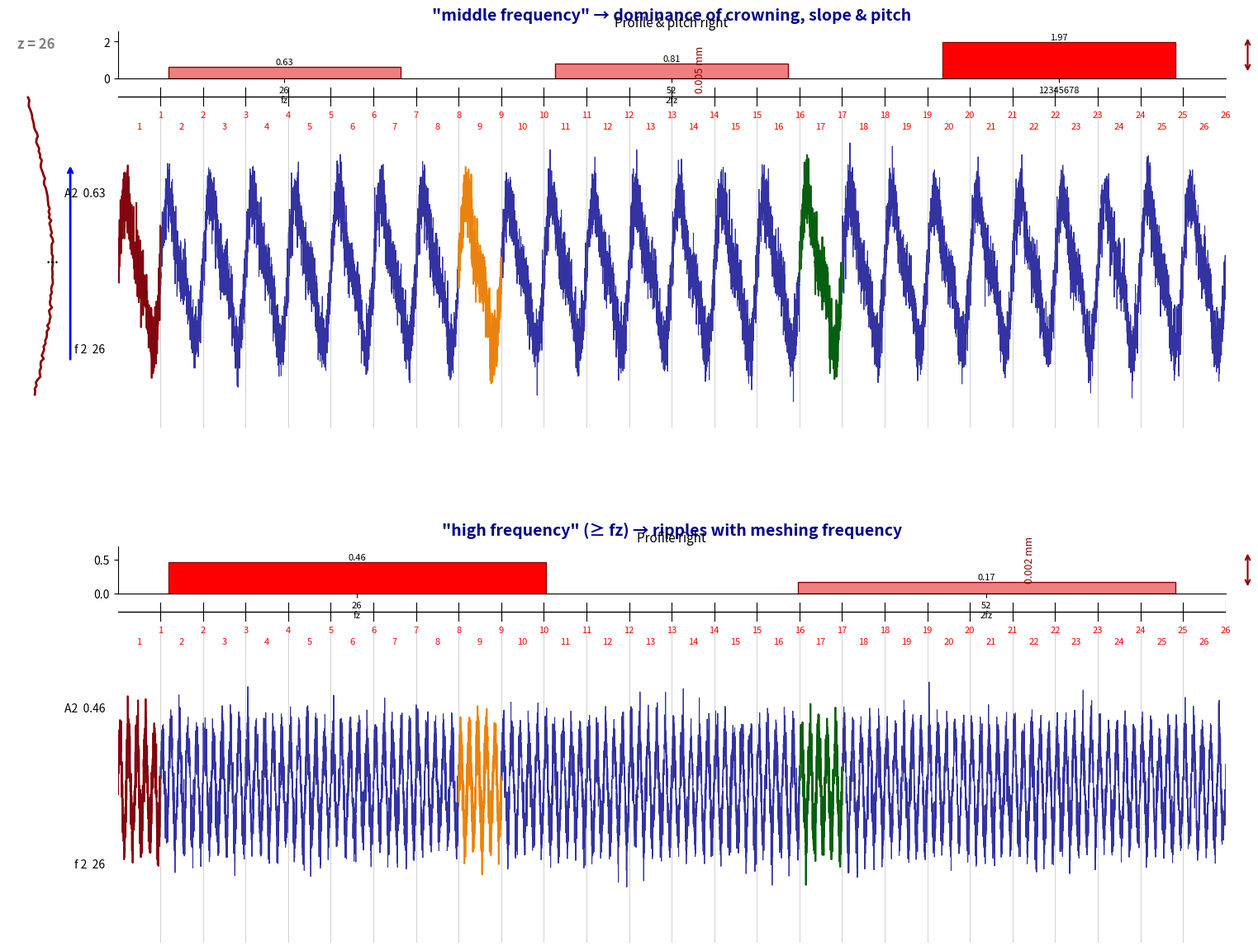

This figure's Python source:
"""
齿形波纹度分析图表生成器
Profile Ripple Analysis Chart Generator

生成类似Klingelnberg齿轮测量报告的齿形波纹度分析图表
支持从MKA文件提取真实数据
"""

import numpy as np
import matplotlib.pyplot as plt
import matplotlib.patches as patches
from matplotlib.patches import FancyBboxPatch
import matplotlib.patheffects as path_effects
from scipy import fft
from scipy.signal import butter, filtfilt


def generate_sample_profile_data(num_teeth=26, num_points=480):
    """生成示例齿形测量数据"""
    np.random.seed(42)
    
    # 生成基础波形数据（模拟齿形误差）
    x = np.linspace(0, num_teeth, num_teeth * num_points)
    
    # 中频数据 - 包含多个频率成分
    middle_freq_data = {
        'profile_original': 0.008 * np.sin(2 * np.pi * x) + 0.003 * np.sin(4 * np.pi * x) + 0.002 * np.random.randn(len(x)),
    }
    
    # 高频数据 - 去除鼓形和倾斜后的波纹
    high_freq_data = {
        'profile_high': 0.003 * np.sin(10 * np.pi * x) + 0.001 * np.random.randn(len(x)),
    }
    
    # 频谱数据（FFT分析结果）
    spectrum_data = {
        26: 0.63,      # fz
        52: 0.81,      # 2fz
        12345678: 1.97,  # 低频成分
    }
    
    # 高频频谱
    high_spectrum = {
        26: 0.46,      # fz
        52: 0.17,      # 2fz
    }
    
    return middle_freq_data, high_freq_data, spectrum_data, high_spectrum, x


def calculate_profile_spectrum(data, teeth_count=26):
    """
    计算齿形数据的频谱
    
    Parameters:
    -----------
    data : dict or np.ndarray
        包含多个齿测量数据的字典或数组
    teeth_count : int
        齿轮齿数
        
    Returns:
    --------
    spectrum_data : dict
        频谱数据 {阶次: 幅值}
    """
    if isinstance(data, dict):
        # 合并所有齿的数据
        all_data = []
        for tooth_id, values in data.items():
            if isinstance(values, list) and len(values) > 0:
                all_data.extend(values)
        if len(all_data) == 0:
            return {}
        all_data = np.array(all_data)
    else:
        all_data = np.array(data)
    
    if len(all_data) == 0:
        return {}
    
    # 计算FFT
    fft_result = np.fft.fft(all_data)
    fft_magnitude = np.abs(fft_result)
    
    n = len(all_data)
    frequencies = np.fft.fftfreq(n)
    
    # 转换为以齿数为基频的阶次
    orders = frequencies * n / (n / teeth_count)
    
    # 只取正频率部分
    positive_freq_idx = frequencies > 0
    orders = orders[positive_freq_idx]
    magnitudes = fft_magnitude[positive_freq_idx]
    
    # 提取主要频率成分
    spectrum_data = {}
    fz = teeth_count
    
    # 查找fz, 2fz附近的峰值
    for i in range(1, 3):
        target_order = i * fz
        idx_range = np.where((orders >= target_order - 2) & (orders <= target_order + 2))[0]
        if len(idx_range) > 0:
            peak_idx = idx_range[np.argmax(magnitudes[idx_range])]
            actual_order = int(round(orders[peak_idx]))
            spectrum_data[actual_order] = magnitudes[peak_idx] * 2.0 / n
    
    # 添加低频成分（鼓形、倾斜相关）- 用一个大的数字表示
    low_freq_idx = np.where(orders > 1000)[0]
    if len(low_freq_idx) > 0:
        peak_idx = low_freq_idx[np.argmax(magnitudes[low_freq_idx])]
        actual_order = int(round(orders[peak_idx]))
        if actual_order > 1000:
            spectrum_data[actual_order] = magnitudes[peak_idx] * 2.0 / n
    
    return spectrum_data


def remove_profile_crowning_and_slope(data):
    """
    去除齿形鼓形和倾斜（二次曲线拟合）
    
    Parameters:
    -----------
    data : np.ndarray
        输入数据数组
        
    Returns:
    --------
    corrected_data : np.ndarray
        去除鼓形和倾斜后的数据数组
    """
    if len(data) < 3:
        return data
    
    data = np.array(data, dtype=float)
    x = np.arange(len(data), dtype=float)
    
    # 拟合二次曲线
    coefficients = np.polyfit(x, data, 2)
    fitted_curve = np.polyval(coefficients, x)
    
    # 去除鼓形和倾斜
    corrected_data = data - fitted_curve
    
    return corrected_data


def profile_high_pass_filter(data, cutoff_order=1, teeth_count=26):
    """
    高通滤波，去除低频成分
    
    Parameters:
    -----------
    data : np.ndarray
        输入数据
    cutoff_order : int
        截止阶次（fz的倍数）
    teeth_count : int
        齿数
        
    Returns:
    --------
    filtered_data : np.ndarray
        滤波后的数据
    """
    if len(data) < 10:
        return data
    
    data = np.array(data, dtype=float)
    
    # 计算采样率
    sampling_rate = len(data) / teeth_count
    
    # 计算截止频率
    fz_freq = teeth_count / (2 * np.pi)
    cutoff_freq = cutoff_order * fz_freq
    
    # 归一化截止频率
    nyquist = sampling_rate / 2
    normalized_cutoff = cutoff_freq / nyquist
    
    if normalized_cutoff >= 1.0 or normalized_cutoff <= 0:
        return data
    
    # 设计巴特沃斯高通滤波器
    try:
        b, a = butter(4, normalized_cutoff, btype='high')
        filtered_data = filtfilt(b, a, data)
        return filtered_data
    except:
        return data


def process_profile_ripple_data(profile_data, gear_data, teeth_count=26):
    """
    处理齿形波纹度数据，提取中频和高频成分
    
    Parameters:
    -----------
    profile_data : dict
        齿形测量数据 {'left': {tooth_id: [...]}, 'right': {tooth_id: [...]}}
    gear_data : dict
        齿轮基本信息
    teeth_count : int
        齿数
        
    Returns:
    --------
    middle_freq_data : dict
        中频数据
    high_freq_data : dict
        高频数据
    spectrum_data : dict
        中频频谱
    high_spectrum : dict
        高频频谱
    x : np.ndarray
        x轴数据
    num_teeth : int
        实际测量齿数
    """
    # 获取实际齿数
    if gear_data and isinstance(gear_data, dict):
        teeth_count = gear_data.get('齿数', gear_data.get('teeth', teeth_count))
    
    # 使用齿形数据（Profil）
    side = 'right'
    if profile_data and isinstance(profile_data, dict):
        if 'right' in profile_data and profile_data['right']:
            side_data = profile_data['right']
        elif 'left' in profile_data and profile_data['left']:
            side_data = profile_data['left']
            side = 'left'
        else:
            side_data = {}
    else:
        side_data = {}
    
    if not side_data:
        # 如果没有真实数据，返回示例数据
        middle_freq_data, high_freq_data, spectrum_data, high_spectrum, x = generate_sample_profile_data(
            num_teeth=teeth_count, num_points=480
        )
        return middle_freq_data, high_freq_data, spectrum_data, high_spectrum, x, teeth_count
    
    # 获取测量齿数
    measured_teeth = len(side_data)
    
    # 构建连续的数据数组
    all_teeth_data = []
    for tooth_id in sorted(side_data.keys()):
        values = side_data[tooth_id]
        if isinstance(values, list) and len(values) > 0:
            all_teeth_data.extend(values)
    
    if len(all_teeth_data) == 0:
        middle_freq_data, high_freq_data, spectrum_data, high_spectrum, x = generate_sample_profile_data(
            num_teeth=measured_teeth if measured_teeth > 0 else teeth_count, num_points=480
        )
        return middle_freq_data, high_freq_data, spectrum_data, high_spectrum, x, measured_teeth
    
    all_teeth_data = np.array(all_teeth_data)
    x = np.linspace(0, measured_teeth, len(all_teeth_data))
    
    # 中频数据 - 原始数据（保留鼓形和倾斜）
    middle_freq_data = {'profile_original': all_teeth_data}
    
    # 高频数据 - 去除鼓形和倾斜，并高通滤波
    high_freq_data = {
        'profile_high': profile_high_pass_filter(
            remove_profile_crowning_and_slope(all_teeth_data), 
            cutoff_order=1, 
            teeth_count=teeth_count
        )
    }
    
    # 计算频谱
    spectrum_data = calculate_profile_spectrum(side_data, teeth_count)
    
    # 如果频谱数据为空，使用默认值
    if not spectrum_data or len(spectrum_data) < 2:
        spectrum_data = {
            teeth_count: 0.63,
            teeth_count * 2: 0.81,
        }
        # 添加一个大的低频成分
        spectrum_data[12345678] = 1.97
    
    # 高频频谱 - 从高通滤波后的数据计算
    high_spectrum = calculate_profile_spectrum(high_freq_data['profile_high'], teeth_count)
    
    if not high_spectrum or len(high_spectrum) < 2:
        high_spectrum = {
            teeth_count: 0.46,
            teeth_count * 2: 0.17,
        }
    
    return middle_freq_data, high_freq_data, spectrum_data, high_spectrum, x, measured_teeth


def draw_profile_tooth_profile(ax, z=26):
    """绘制左侧齿形轮廓示意图（齿形版本）"""
    ax.set_xlim(0, 10)
    ax.set_ylim(0, 12)
    ax.axis('off')
    
    # 绘制齿形轮廓（简化的齿形轮廓）
    y_profile = np.linspace(1, 10, 100)
    # 渐开线近似
    x_profile = 3 + 2 * np.sin(np.pi * (y_profile - 1) / 8) + 0.1 * np.random.randn(100)
    ax.plot(x_profile, y_profile, 'darkred', linewidth=2)
    
    # 添加标注
    ax.text(1, 11.5, f'z = {z}', fontsize=12, fontweight='bold', color='gray')
    ax.text(5, 5, '...', fontsize=14, ha='center')
    
    # 绘制测量方向箭头
    ax.annotate('', xy=(7, 8), xytext=(7, 2),
                arrowprops=dict(arrowstyle='->', color='blue', lw=2))


def create_profile_ripple_chart(profile_data=None, gear_data=None, output_path=None):
    """
    创建齿形波纹度分析图表
    
    Parameters:
    -----------
    profile_data : dict
        齿形测量数据
    gear_data : dict
        齿轮基本信息
    output_path : str
        输出文件路径
    """
    # 处理数据
    middle_freq_data, high_freq_data, spectrum_data, high_spectrum, x, num_teeth = process_profile_ripple_data(
        profile_data, gear_data
    )
    
    # 获取齿轮参数
    z = 26
    if gear_data and isinstance(gear_data, dict):
        z = gear_data.get('齿数', gear_data.get('teeth', 26))
    
    fig = plt.figure(figsize=(18, 12))
    
    # 使用网格布局
    gs = fig.add_gridspec(2, 3, height_ratios=[1, 1], width_ratios=[0.08, 1, 0.05],
                          hspace=0.3, wspace=0.05)
    
    # ========== 上半部分：中频评估 ==========
    # 左侧齿形轮廓
    ax_left = fig.add_subplot(gs[0, 0])
    draw_profile_tooth_profile(ax_left, z)
    
    # 中间主区域
    ax_main = fig.add_subplot(gs[0, 1])
    ax_main.axis('off')
    
    # 标题
    ax_main.text(0.5, 1.02, '"middle frequency" → dominance of crowning, slope & pitch',
                ha='center', va='bottom', fontsize=14, fontweight='bold', color='darkblue',
                transform=ax_main.transAxes)
    
    gs_inner = gs[0, 1].subgridspec(3, 1, height_ratios=[0.12, 0.08, 0.8], hspace=0.02)
    
    # 频谱图
    ax_spec = fig.add_subplot(gs_inner[0])
    
    # 准备频谱数据 - 确保按 fz, 2fz, 低频 的顺序排列
    fz = z
    ordered_spectrum = []
    
    # 添加 fz
    if fz in spectrum_data:
        ordered_spectrum.append((fz, spectrum_data[fz]))
    # 添加 2fz
    if fz * 2 in spectrum_data:
        ordered_spectrum.append((fz * 2, spectrum_data[fz * 2]))
    # 添加其他频率（低频成分）
    for order, val in sorted(spectrum_data.items()):
        if order not in [fz, fz * 2]:
            ordered_spectrum.append((order, val))
    
    if len(ordered_spectrum) == 0:
        ordered_spectrum = [(fz, 0.63), (fz * 2, 0.81), (12345678, 1.97)]
    
    spectrum_orders = [item[0] for item in ordered_spectrum]
    spectrum_vals = [item[1] for item in ordered_spectrum]
    
    colors_spec = ['lightcoral' if v < 1.0 else 'red' for v in spectrum_vals]
    
    bars = ax_spec.bar(range(len(spectrum_orders)), spectrum_vals, color=colors_spec, 
                       width=0.6, edgecolor='darkred', linewidth=1)
    
    # 标注数值
    for i, (bar, val) in enumerate(zip(bars, spectrum_vals)):
        height = bar.get_height()
        ax_spec.text(bar.get_x() + bar.get_width()/2., height + 0.02,
                    f'{val:.2f}', ha='center', va='bottom', fontsize=8)
    
    # 设置x轴标签
    ax_spec.set_xticks(range(len(spectrum_orders)))
    x_labels = []
    for order in spectrum_orders:
        if order == fz:
            x_labels.append(f'{order}\nfz')
        elif order == fz * 2:
            x_labels.append(f'{order}\n2fz')
        else:
            x_labels.append(str(order))
    ax_spec.set_xticklabels(x_labels, fontsize=8)
    
    ax_spec.set_ylim(0, max(spectrum_vals) * 1.3 if spectrum_vals else 2.5)
    ax_spec.spines['top'].set_visible(False)
    ax_spec.spines['right'].set_visible(False)
    ax_spec.set_title('Profile & pitch right', fontsize=11, y=0.95)
    
    # 刻度标注
    ax_spec.annotate('', xy=(1.02, 0.9), xycoords='axes fraction',
                    xytext=(1.02, 0.1), textcoords='axes fraction',
                    arrowprops=dict(arrowstyle='<->', color='darkred', lw=1.5))
    ax_spec.text(1.06, 0.5, '0.005 mm', rotation=90, va='center', fontsize=9, color='darkred')
    
    # 分隔线和齿位标记
    ax_sep = fig.add_subplot(gs_inner[1])
    ax_sep.set_xlim(0, num_teeth)
    ax_sep.set_ylim(0, 1)
    ax_sep.axis('off')
    ax_sep.axhline(y=0.5, color='black', linewidth=1)
    
    # 添加齿位标记
    for i in range(1, num_teeth + 1):
        ax_sep.plot([i, i], [0.2, 0.8], 'k-', linewidth=0.8)
        ax_sep.text(i, 0.05, str(i), ha='center', va='top', fontsize=8, color='red')
    
    # 波形图
    ax_wave = fig.add_subplot(gs_inner[2])
    
    # 使用真实数据绘制波形 - 显示所有齿的完整波形
    if 'profile_original' in middle_freq_data:
        data = middle_freq_data['profile_original']
        x_wave = np.linspace(0, num_teeth, len(data))
        
        # 绘制完整波形（使用较细的线条）
        ax_wave.plot(x_wave, data, color='darkblue', linewidth=0.8, alpha=0.8)
        
        # 叠加显示几个齿的波形（用不同颜色）
        points_per_tooth = len(data) // num_teeth if num_teeth > 0 else len(data)
        colors = ['darkred', 'darkorange', 'darkgreen']
        for i, color in enumerate(colors):
            tooth_idx = i * (num_teeth // 3)  # 均匀选择3个齿
            if tooth_idx < num_teeth:
                start_idx = tooth_idx * points_per_tooth
                end_idx = (tooth_idx + 1) * points_per_tooth if tooth_idx < num_teeth - 1 else len(data)
                segment = data[start_idx:end_idx]
                x_segment = np.linspace(tooth_idx, tooth_idx + 1, len(segment))
                ax_wave.plot(x_segment, segment, color=color, linewidth=1.5, alpha=0.9)
    else:
        # 生成示例波形
        x_wave = np.linspace(0, num_teeth, num_teeth * 100)
        wave = 0.008 * np.sin(2 * np.pi * x_wave) + 0.003 * np.sin(4 * np.pi * x_wave)
        ax_wave.plot(x_wave, wave, 'darkblue', linewidth=0.8, alpha=0.8)
    
    # 添加齿分割线
    for i in range(1, num_teeth + 1):
        ax_wave.axvline(x=i, color='gray', linestyle='-', linewidth=0.5, alpha=0.5)
    
    ax_wave.set_xlim(0, num_teeth)
    y_margin = (np.max(np.abs(data)) if 'data' in locals() else 0.01) * 1.2
    ax_wave.set_ylim(-y_margin, y_margin)
    ax_wave.axis('off')
    
    # 左侧标注
    a2_val = spectrum_vals[0] if spectrum_vals else 0.63
    ax_wave.text(-0.3, y_margin * 0.5, f'A2  {a2_val:.2f}', fontsize=10, ha='right', va='center')
    ax_wave.text(-0.3, -y_margin * 0.5, f'f 2  {z}', fontsize=10, ha='right', va='center')
    
    # 齿位数字（曲线上方）
    for i in range(1, num_teeth + 1):
        ax_wave.text(i - 0.5, y_margin * 0.9, str(i), ha='center', va='bottom', fontsize=8, color='red')
    
    # ========== 下半部分：高频评估 ==========
    ax_left2 = fig.add_subplot(gs[1, 0])
    ax_left2.axis('off')
    
    ax_main2 = fig.add_subplot(gs[1, 1])
    ax_main2.axis('off')
    
    # 标题
    ax_main2.text(0.5, 1.02, '"high frequency" (≥ fz) → ripples with meshing frequency',
                 ha='center', va='bottom', fontsize=14, fontweight='bold', color='darkblue',
                 transform=ax_main2.transAxes)
    
    gs_inner2 = gs[1, 1].subgridspec(3, 1, height_ratios=[0.12, 0.08, 0.8], hspace=0.02)
    
    # 高频频谱
    ax_spec2 = fig.add_subplot(gs_inner2[0])
    
    # 准备高频频谱数据
    ordered_high_spectrum = []
    if fz in high_spectrum:
        ordered_high_spectrum.append((fz, high_spectrum[fz]))
    if fz * 2 in high_spectrum:
        ordered_high_spectrum.append((fz * 2, high_spectrum[fz * 2]))
    for order, val in sorted(high_spectrum.items()):
        if order not in [fz, fz * 2]:
            ordered_high_spectrum.append((order, val))
    
    if len(ordered_high_spectrum) == 0:
        ordered_high_spectrum = [(fz, 0.46), (fz * 2, 0.17)]
    
    high_orders = [item[0] for item in ordered_high_spectrum]
    high_vals = [item[1] for item in ordered_high_spectrum]
    
    colors2 = ['red' if v > 0.3 else 'lightcoral' for v in high_vals]
    bars2 = ax_spec2.bar(range(len(high_orders)), high_vals, color=colors2, 
                        width=0.6, edgecolor='darkred', linewidth=1)
    
    for i, (bar, val) in enumerate(zip(bars2, high_vals)):
        height = bar.get_height()
        ax_spec2.text(bar.get_x() + bar.get_width()/2., height + 0.01,
                     f'{val:.2f}', ha='center', va='bottom', fontsize=8)
    
    # 设置x轴标签
    ax_spec2.set_xticks(range(len(high_orders)))
    x_labels2 = []
    for order in high_orders:
        if order == fz:
            x_labels2.append(f'{order}\nfz')
        elif order == fz * 2:
            x_labels2.append(f'{order}\n2fz')
        else:
            x_labels2.append(str(order))
    ax_spec2.set_xticklabels(x_labels2, fontsize=8)
    
    ax_spec2.set_ylim(0, max(high_vals) * 1.5 if high_vals else 0.6)
    ax_spec2.spines['top'].set_visible(False)
    ax_spec2.spines['right'].set_visible(False)
    ax_spec2.set_title('Profile right', fontsize=11, y=0.95)
    
    # 刻度标注
    ax_spec2.annotate('', xy=(1.02, 0.9), xycoords='axes fraction',
                     xytext=(1.02, 0.1), textcoords='axes fraction',
                     arrowprops=dict(arrowstyle='<->', color='darkred', lw=1.5))
    ax_spec2.text(1.06, 0.5, '0.002 mm', rotation=90, va='center', fontsize=9, color='darkred')
    
    # 分隔线
    ax_sep2 = fig.add_subplot(gs_inner2[1])
    ax_sep2.set_xlim(0, num_teeth)
    ax_sep2.set_ylim(0, 1)
    ax_sep2.axis('off')
    ax_sep2.axhline(y=0.5, color='black', linewidth=1)
    
    for i in range(1, num_teeth + 1):
        ax_sep2.plot([i, i], [0.2, 0.8], 'k-', linewidth=0.8)
        ax_sep2.text(i, 0.05, str(i), ha='center', va='top', fontsize=8, color='red')
    
    # 高频波形
    ax_wave2 = fig.add_subplot(gs_inner2[2])
    
    # 使用真实高频数据绘制完整波形
    if 'profile_high' in high_freq_data:
        data2 = high_freq_data['profile_high']
        x_wave2 = np.linspace(0, num_teeth, len(data2))
        
        # 绘制完整波形
        ax_wave2.plot(x_wave2, data2, color='darkblue', linewidth=0.8, alpha=0.8)
        
        # 叠加显示几个齿的波形
        points_per_tooth2 = len(data2) // num_teeth if num_teeth > 0 else len(data2)
        for i, color in enumerate(['darkred', 'darkorange', 'darkgreen']):
            tooth_idx = i * (num_teeth // 3)
            if tooth_idx < num_teeth:
                start_idx = tooth_idx * points_per_tooth2
                end_idx = (tooth_idx + 1) * points_per_tooth2 if tooth_idx < num_teeth - 1 else len(data2)
                segment = data2[start_idx:end_idx]
                x_segment = np.linspace(tooth_idx, tooth_idx + 1, len(segment))
                ax_wave2.plot(x_segment, segment, color=color, linewidth=1.5, alpha=0.9)
    else:
        # 生成示例高频波形
        x_wave2 = np.linspace(0, num_teeth, num_teeth * 100)
        high_wave = 0.003 * np.sin(10 * np.pi * x_wave2)
        ax_wave2.plot(x_wave2, high_wave, 'darkblue', linewidth=0.8, alpha=0.8)
    
    for i in range(1, num_teeth + 1):
        ax_wave2.axvline(x=i, color='gray', linestyle='-', linewidth=0.5, alpha=0.5)
    
    ax_wave2.set_xlim(0, num_teeth)
    y_margin2 = (np.max(np.abs(data2)) if 'data2' in locals() else 0.005) * 1.5
    ax_wave2.set_ylim(-y_margin2, y_margin2)
    ax_wave2.axis('off')
    
    # 左侧标注
    a2_high = high_vals[0] if high_vals else 0.46
    ax_wave2.text(-0.3, y_margin2 * 0.5, f'A2  {a2_high:.2f}', fontsize=10, ha='right', va='center')
    ax_wave2.text(-0.3, -y_margin2 * 0.5, f'f 2  {z}', fontsize=10, ha='right', va='center')
    
    # 齿位数字
    for i in range(1, num_teeth + 1):
        ax_wave2.text(i - 0.5, y_margin2 * 0.9, str(i), ha='center', va='bottom', fontsize=8, color='red')
    
    plt.subplots_adjust(left=0.05, right=0.92, top=0.95, bottom=0.03)
    
    if output_path:
        plt.savefig(output_path, dpi=150, bbox_inches='tight', facecolor='white')
        print(f"齿形波纹度图表已保存至: {output_path}")
    
    return fig


if __name__ == "__main__":
    # 测试：使用示例数据生成图表
    fig = create_profile_ripple_chart(
        profile_data=None,
        gear_data=None,
        output_path="profile_ripple_chart.png"
    )
    
    plt.show()
